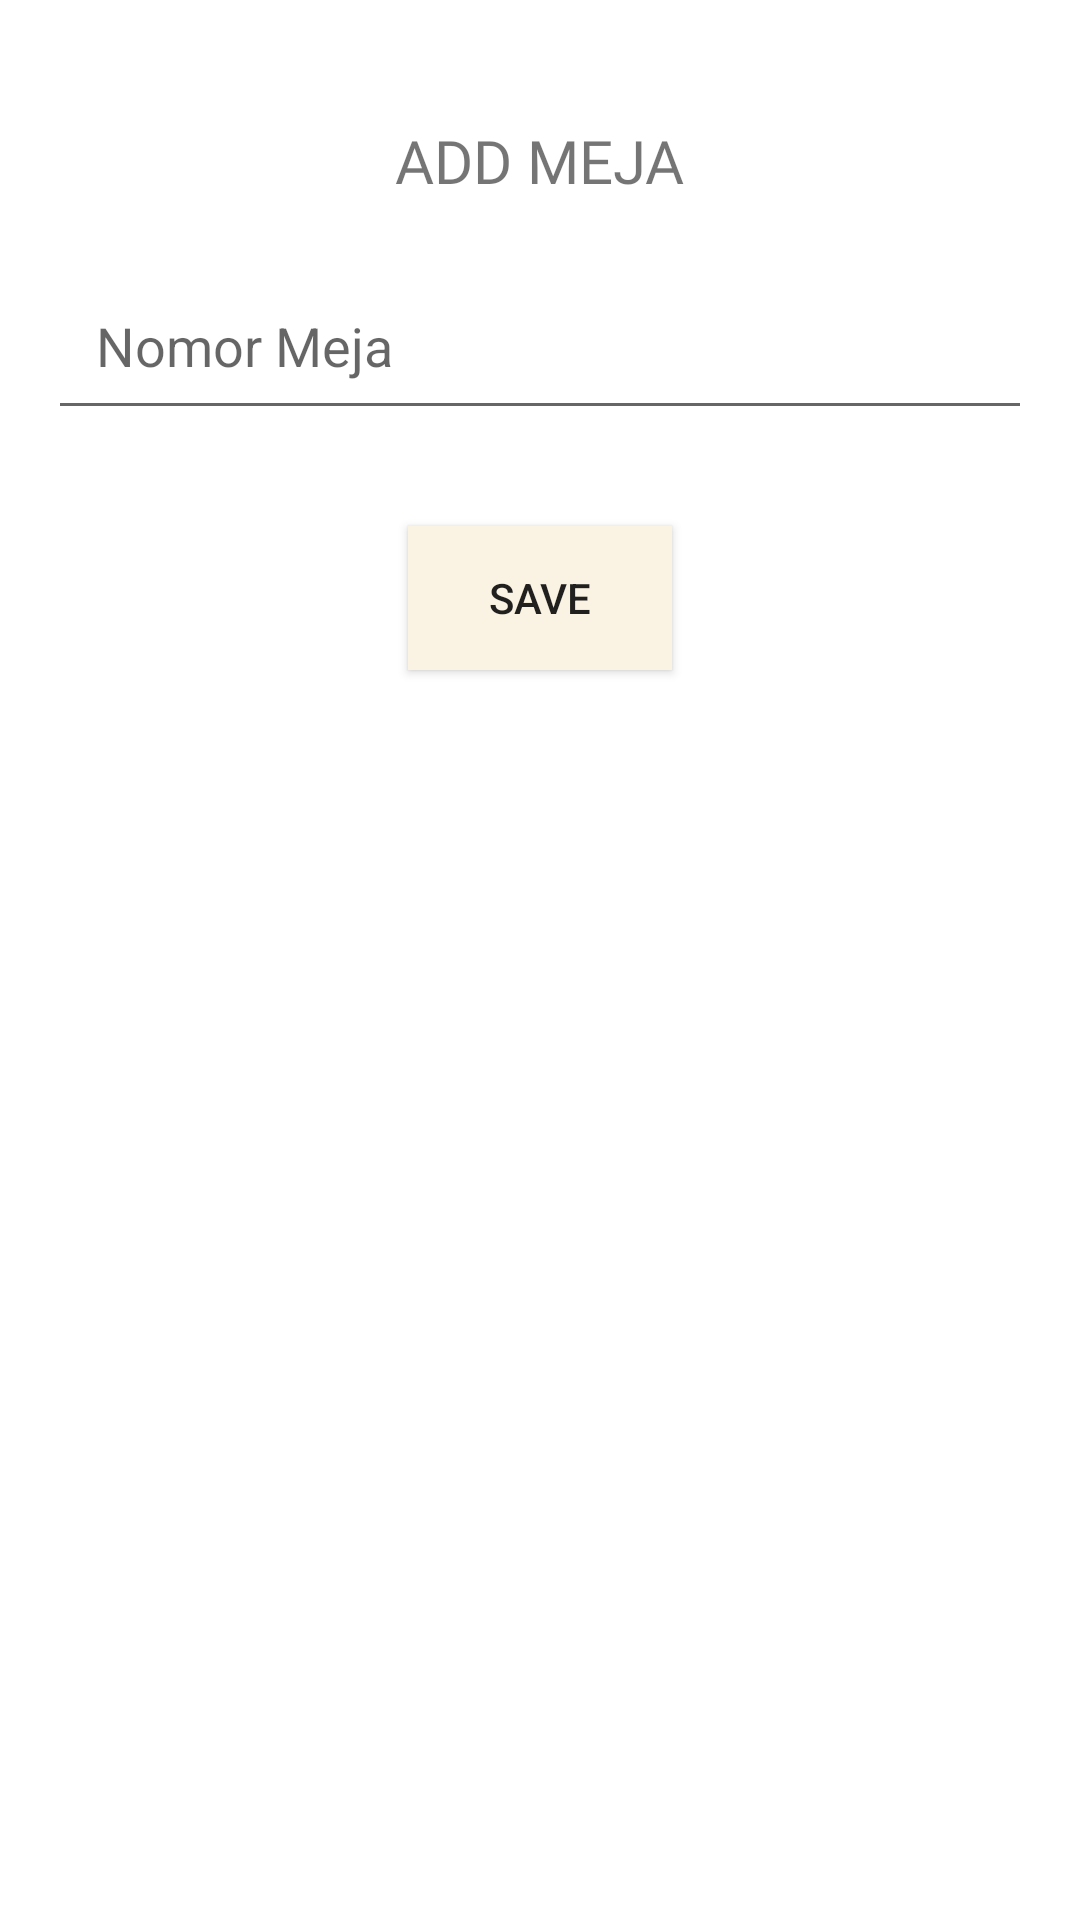

Reconstruct the res/layout file that produces this screen, plus the resources it refers to.
<!-- AndroidManifest.xml: application theme Theme.Kasir_Wikusama -->
<!-- res/layout/fragment_add_table.xml -->
<?xml version="1.0" encoding="utf-8"?>
<FrameLayout xmlns:android="http://schemas.android.com/apk/res/android"
    xmlns:tools="http://schemas.android.com/tools"
    xmlns:app="http://schemas.android.com/apk/res-auto"
    android:padding="16dp"
    android:layout_width="match_parent"
    android:layout_height="match_parent"
    tools:context=".ui.fragments.admin.table.FragmentAddTable">

    <androidx.constraintlayout.widget.ConstraintLayout
        android:layout_width="match_parent"
        android:layout_height="match_parent">

        <TextView
            android:id="@+id/textView3"
            android:layout_width="wrap_content"
            android:layout_height="wrap_content"
            android:layout_gravity="center"
            android:layout_marginTop="24dp"
            android:fontFamily="@font/poppins_bold"
            android:text="ADD MEJA"
            android:textSize="20sp"
            app:layout_constraintEnd_toEndOf="parent"
            app:layout_constraintStart_toStartOf="parent"
            app:layout_constraintTop_toTopOf="parent" />

        <EditText
            android:id="@+id/edtAddNomorMeja"
            android:layout_width="match_parent"
            android:layout_height="wrap_content"
            android:layout_marginTop="20dp"
            android:padding="16dp"
            android:hint="Nomor Meja"
            app:layout_constraintEnd_toEndOf="parent"
            app:layout_constraintStart_toStartOf="parent"
            app:layout_constraintTop_toBottomOf="@+id/textView3" />

        <Button
            android:id="@+id/btnSave"
            android:layout_width="wrap_content"
            android:layout_height="wrap_content"
            android:layout_gravity="center"
            android:background="@color/cream"
            android:layout_marginTop="32dp"
            android:text="Save"
            app:layout_constraintEnd_toEndOf="parent"
            app:layout_constraintStart_toStartOf="parent"
            app:layout_constraintTop_toBottomOf="@+id/edtAddNomorMeja" />

    </androidx.constraintlayout.widget.ConstraintLayout>

</FrameLayout>
<!-- resources referenced by this layout -->
<resources>
  <color name="cream">#FAF3E3</color>
  <style name="Theme.Kasir_Wikusama" parent="Theme.MaterialComponents.Light.NoActionBar">
          
          <item name="colorPrimary">@color/orange</item>
          <item name="colorPrimaryVariant">@color/orange</item>
          <item name="colorOnPrimary">@color/white</item>
          
          <item name="colorSecondary">@color/orange</item>
          <item name="colorSecondaryVariant">@color/orange</item>
          <item name="colorOnSecondary">@color/black</item>
          
          <item name="android:statusBarColor">?attr/colorPrimaryVariant</item>
          
      </style>
  <color name="orange">#FF9F29</color>
  <color name="white">#FFFFFFFF</color>
  <color name="black">#FF000000</color>
</resources>
